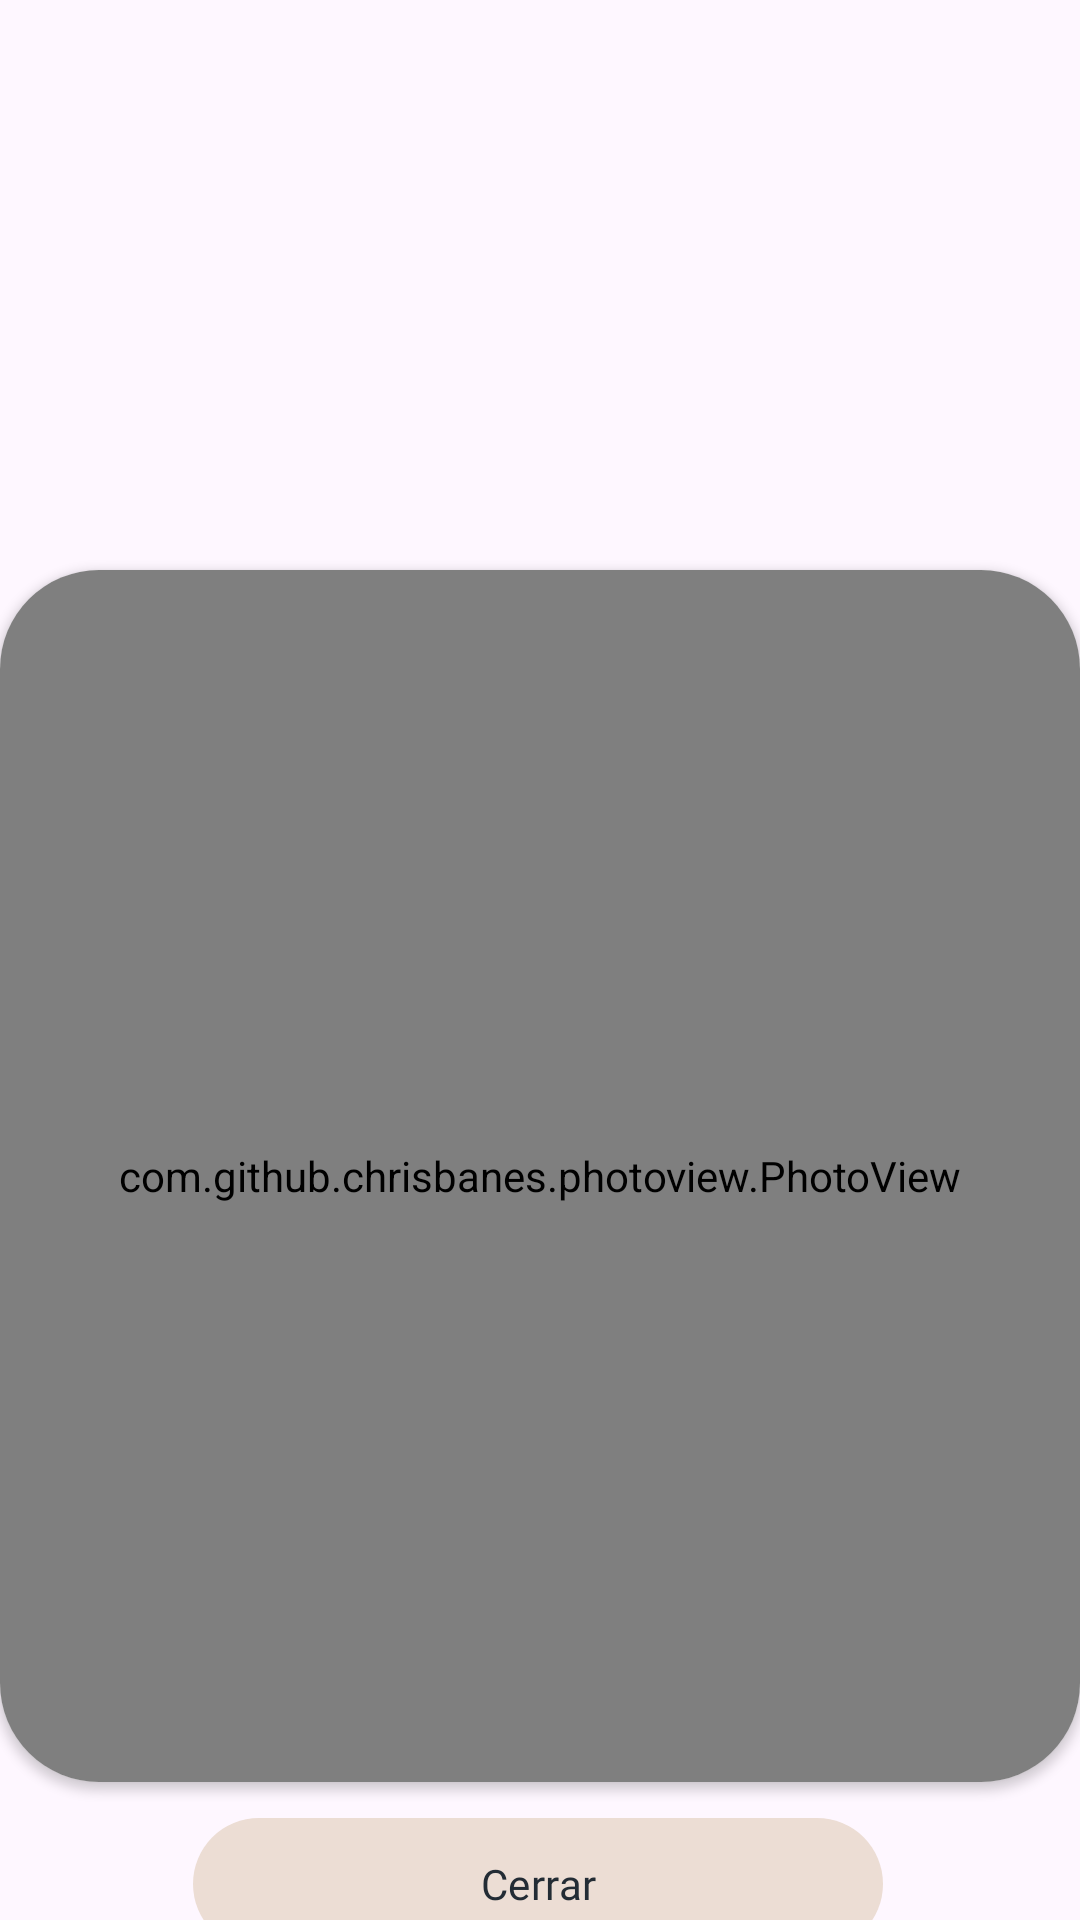

This screen was rendered from an Android layout file. Write that file and the resources it references.
<!-- AndroidManifest.xml: application theme Theme.EjemploChat -->
<!-- res/layout/cuadro_d_visualizador_img.xml -->
<?xml version="1.0" encoding="utf-8"?>
<androidx.constraintlayout.widget.ConstraintLayout xmlns:android="http://schemas.android.com/apk/res/android"
    xmlns:app="http://schemas.android.com/apk/res-auto"
    xmlns:tools="http://schemas.android.com/tools"
    android:layout_width="match_parent"
    android:layout_height="match_parent"
    tools:context=".MainActivity">

    
    <androidx.cardview.widget.CardView
        android:id="@+id/cardView"
        android:layout_width="360dp"
        android:layout_height="404dp"
        android:layout_marginTop="190dp"
        app:cardBackgroundColor="#ffffff"
        app:cardCornerRadius="33dp"
        app:layout_constraintEnd_toEndOf="parent"
        app:layout_constraintStart_toStartOf="parent"
        app:layout_constraintTop_toTopOf="parent">

        
        <com.github.chrisbanes.photoview.PhotoView
            android:id="@+id/Pv_img"
            android:layout_width="match_parent"
            android:layout_height="match_parent" />

    </androidx.cardview.widget.CardView>

    
    <com.google.android.material.button.MaterialButton
        android:id="@+id/BtnCerrarVisualizador"
        android:layout_width="230dp"
        android:layout_height="52dp"
        android:layout_marginTop="8dp"
        android:fontFamily="@font/manrope_bold"
        android:text="@string/BtnCerrarVisualizador"
        android:textColor="#232C35"
        app:backgroundTint="#ECDDD4"
        app:layout_constraintEnd_toEndOf="parent"
        app:layout_constraintHorizontal_bias="0.496"
        app:layout_constraintStart_toStartOf="parent"
        app:layout_constraintTop_toBottomOf="@+id/cardView" />

</androidx.constraintlayout.widget.ConstraintLayout>
<!-- resources referenced by this layout -->
<resources>
  <string name="BtnCerrarVisualizador">Cerrar</string>
  <style name="Theme.EjemploChat" parent="Base.Theme.EjemploChat" />
  <style name="Base.Theme.EjemploChat" parent="Theme.Material3.DayNight.NoActionBar">
          <item name="colorOnSurface">@color/colorHint</item> 
      </style>
  <color name="colorHint">#E4EEFF</color>
</resources>
